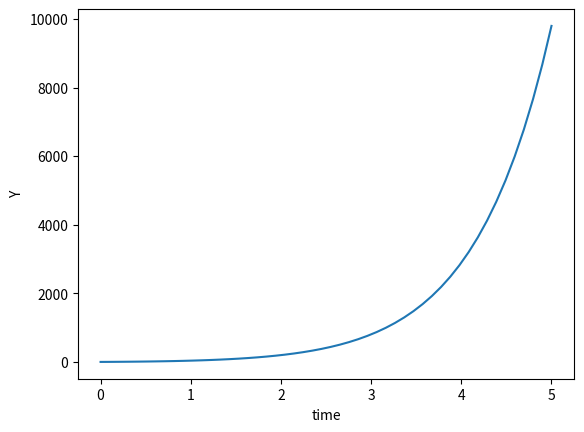

Write Python code to recreate this figure.
import numpy as np
from scipy.integrate import odeint
import matplotlib.pyplot as plt
def returns_dydt(y,t):
    dydt=13*np.exp(t)+y
    return dydt
y0=1
t=np.linspace(0,5)
y=odeint(returns_dydt,y0,t)
plt.plot(t,y)
plt.xlabel("time")
plt.ylabel("Y")
plt.show()
